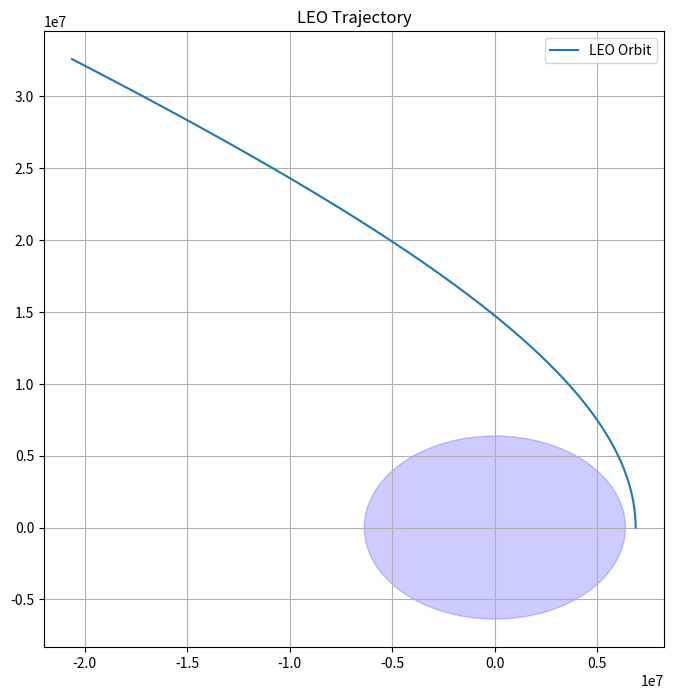
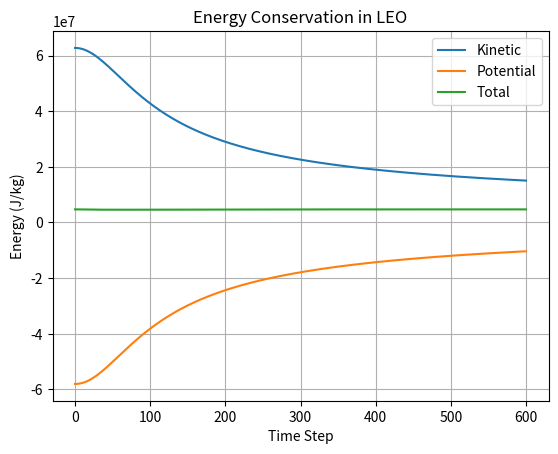

Reproduce these figures in Python, in order.
import numpy as np
import matplotlib.pyplot as plt

# Constants
MU = 3.986e14  # Earth's gravitational parameter (m^3/s^2)
R_EARTH = 6.371e6  # Earth radius (m)
ALTITUDE_LEO = 500e3  # LEO altitude (m)

# Variables

initial_pos = [R_EARTH + ALTITUDE_LEO, 0]
initial_vel = [0, 11200]


def compute_acceleration(position):
    """
    Parameters:
        position: [x, y] in meters
    Returns:
        [a_x, a_y] in m/s^2, represented by numpy array
    """
    r_vec = np.array(position)
    r = np.linalg.norm(r_vec)
    acceleration = -MU / r ** 3 * r_vec
    return acceleration


def simulate_spacecraft(initial_pos, initial_vel, dt=1, t_total=10000):
    """
    Simulates for t_total seconds (1.5 hrs = ~1 LEO orbit).
    Parameters: initial_pos in meters, initial_vel in m/s, dt in seconds, t_total
    Return: trajectory
    """
    pos = np.array(initial_pos, dtype='float64')
    vel = np.array(initial_vel, dtype='float64')
    trajectory = [pos.copy()]
    t = 0
    distance = 10
    escaped = False

    while t <= t_total:
        r = np.linalg.norm(pos)

        # Check for crash
        if r <= R_EARTH:
            print('Spacecraft crashed!')
            break
        # Check for escape
        if r > distance * R_EARTH and not escaped:
            print(f'Spacecraft escaped at t = {t} s!')
            escaped = True


        # Compute acceleration
        acc = compute_acceleration(pos)

        # Euler integration
        vel += acc * dt
        pos += vel * dt

        trajectory.append(pos.copy())
        t += dt

    return np.array(trajectory)


def calculate_energy(trajectory, dt):
    """Computes kinetic, potential, and total energy, given a trajectory"""
    velocities = np.diff(trajectory, axis=0) / dt
    speeds = np.linalg.norm(velocities, axis=1)
    kinetic = 0.5 * speeds ** 2
    positions = trajectory[:-1]
    distances = np.linalg.norm(positions, axis=1)
    potential = -MU / distances
    total = kinetic + potential
    return kinetic, potential, total


# Simulate
trajectory = simulate_spacecraft(initial_pos, initial_vel, dt=10, t_total=6000)
kinetic, potential, total_energy = calculate_energy(trajectory, dt=10)

# Plot trajectory
plt.figure(figsize=(8, 8))
plt.plot(trajectory[:, 0], trajectory[:, 1], label="LEO Orbit")
plt.gca().add_patch(plt.Circle((0, 0), R_EARTH, color='blue', alpha=0.2))
plt.title("LEO Trajectory")
plt.legend()
plt.grid(True)
plt.show()

# Plot energy
plt.figure()
plt.plot(kinetic, label="Kinetic")
plt.plot(potential, label="Potential")
plt.plot(total_energy, label="Total")
plt.title("Energy Conservation in LEO")
plt.xlabel("Time Step")
plt.ylabel("Energy (J/kg)")
plt.legend()
plt.grid(True)
plt.show()
